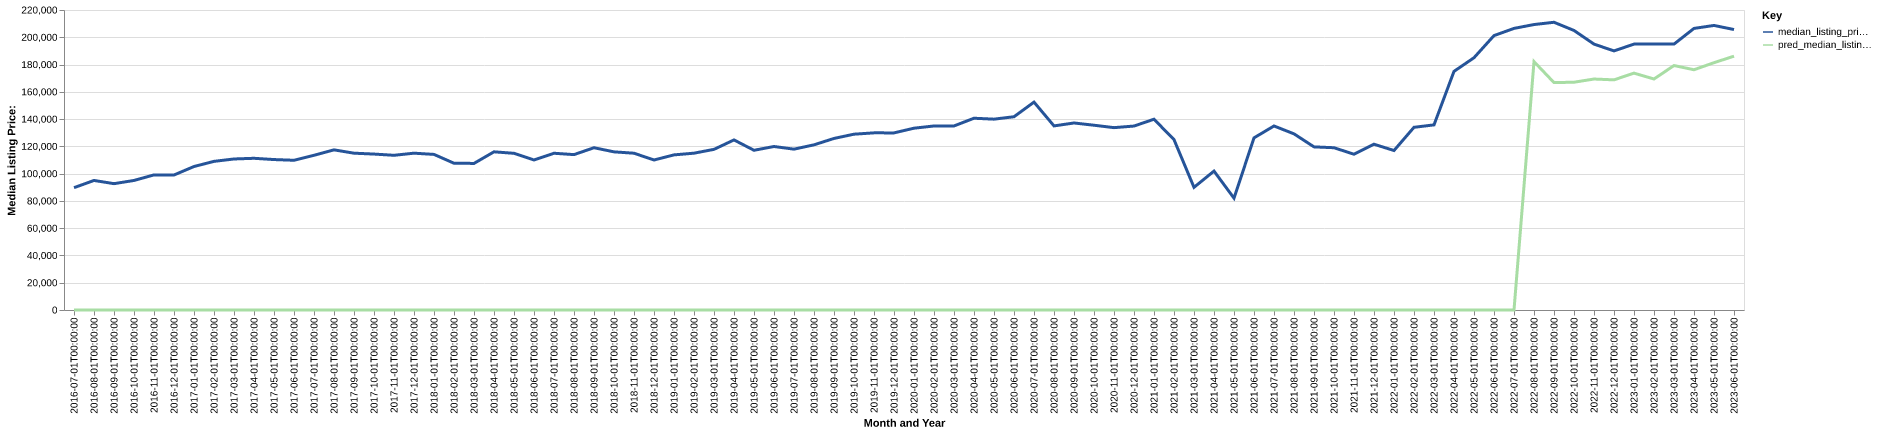

Values plotted in this chart, from the file beside it:
date, time_idx, median_listing_price, thirty_year_interest_rate_five, month, county_name, active_listing_count, median_days_on_market, pred_median_listing_price, month_year
2016-07-01, 0, 89700, 3.72, 7, Muskogee, OK, 228.0, 73.0, 0, Jul-2016
2016-08-01, 1, 95000, 3.73, 8, Muskogee, OK, 227.0, 64.0, 0, Aug-2016
2016-09-01, 2, 92650, 3.66, 9, Muskogee, OK, 225.0, 62.0, 0, Sep-2016
2016-10-01, 3, 95000, 3.64, 10, Muskogee, OK, 226.0, 65.0, 0, Oct-2016
2016-11-01, 4, 99075, 3.66, 11, Muskogee, OK, 226.0, 62.0, 0, Nov-2016
2016-12-01, 5, 99000, 3.48, 12, Muskogee, OK, 220.0, 72.0, 0, Dec-2016
2017-01-01, 6, 105225, 3.45, 1, Muskogee, OK, 224.0, 69.0, 0, Jan-2017
2017-02-01, 7, 109000, 3.5, 2, Muskogee, OK, 222.0, 69.0, 0, Feb-2017
2017-03-01, 8, 110750, 3.52, 3, Muskogee, OK, 229.0, 60.0, 0, Mar-2017
2017-04-01, 9, 111250, 4.03, 4, Muskogee, OK, 229.0, 58.0, 0, Apr-2017
2017-05-01, 10, 110325, 4.32, 5, Muskogee, OK, 234.0, 59.0, 0, May-2017
2017-06-01, 11, 109800, 4.2, 6, Muskogee, OK, 256.0, 61.0, 0, Jun-2017
2017-07-01, 12, 113450, 4.19, 7, Muskogee, OK, 253.0, 65.0, 0, Jul-2017
2017-08-01, 13, 117450, 4.3, 8, Muskogee, OK, 247.0, 62.0, 0, Aug-2017
2017-09-01, 14, 115000, 4.1, 9, Muskogee, OK, 250.0, 67.0, 0, Sep-2017
2017-10-01, 15, 114350, 4.05, 10, Muskogee, OK, 250.0, 67.0, 0, Oct-2017
2017-11-01, 16, 113450, 3.94, 11, Muskogee, OK, 216.0, 68.0, 0, Nov-2017
2017-12-01, 17, 115000, 4.03, 12, Muskogee, OK, 202.0, 81.0, 0, Dec-2017
2018-01-01, 18, 114100, 3.93, 1, Muskogee, OK, 192.0, 78.0, 0, Jan-2018
2018-02-01, 19, 107625, 3.83, 2, Muskogee, OK, 179.0, 63.0, 0, Feb-2018
2018-03-01, 20, 107500, 3.94, 3, Muskogee, OK, 181.0, 45.0, 0, Mar-2018
2018-04-01, 21, 116000, 3.95, 4, Muskogee, OK, 178.0, 51.0, 0, Apr-2018
2018-05-01, 22, 114900, 3.99, 5, Muskogee, OK, 187.0, 57.0, 0, May-2018
2018-06-01, 23, 110000, 4.15, 6, Muskogee, OK, 188.0, 53.0, 0, Jun-2018
2018-07-01, 24, 114950, 4.4, 7, Muskogee, OK, 190.0, 58.0, 0, Jul-2018
2018-08-01, 25, 113950, 4.46, 8, Muskogee, OK, 190.0, 55.0, 0, Aug-2018
2018-09-01, 26, 119000, 4.58, 9, Muskogee, OK, 202.0, 58.0, 0, Sep-2018
2018-10-01, 27, 115975, 4.66, 10, Muskogee, OK, 218.0, 63.0, 0, Oct-2018
2018-11-01, 28, 114975, 4.62, 11, Muskogee, OK, 205.0, 68.0, 0, Nov-2018
2018-12-01, 29, 110000, 4.54, 12, Muskogee, OK, 184.0, 79.0, 0, Dec-2018
2019-01-01, 30, 113750, 4.6, 1, Muskogee, OK, 187.0, 72.0, 0, Jan-2019
2019-02-01, 31, 115000, 4.72, 2, Muskogee, OK, 186.0, 69.0, 0, Feb-2019
2019-03-01, 32, 117807, 4.9, 3, Muskogee, OK, 180.0, 61.0, 0, Mar-2019
2019-04-01, 33, 124725, 4.94, 4, Muskogee, OK, 175.0, 54.0, 0, Apr-2019
2019-05-01, 34, 117125, 4.75, 5, Muskogee, OK, 179.0, 51.0, 0, May-2019
2019-06-01, 35, 119900, 4.51, 6, Muskogee, OK, 172.0, 64.0, 0, Jun-2019
2019-07-01, 36, 117950, 4.41, 7, Muskogee, OK, 173.0, 67.0, 0, Jul-2019
2019-08-01, 37, 121123, 4.41, 8, Muskogee, OK, 183.0, 62.0, 0, Aug-2019
2019-09-01, 38, 125807, 4.2, 9, Muskogee, OK, 168.0, 62.0, 0, Sep-2019
2019-10-01, 39, 128930, 4.14, 10, Muskogee, OK, 155.0, 61.0, 0, Oct-2019
2019-11-01, 40, 129900, 3.84, 11, Muskogee, OK, 156.0, 60.0, 0, Nov-2019
2019-12-01, 41, 129882, 3.81, 12, Muskogee, OK, 146.0, 71.0, 0, Dec-2019
2020-01-01, 42, 133325, 3.75, 1, Muskogee, OK, 122.0, 81.0, 0, Jan-2020
2020-02-01, 43, 134950, 3.73, 2, Muskogee, OK, 135.0, 76.0, 0, Feb-2020
2020-03-01, 44, 134975, 3.78, 3, Muskogee, OK, 110.0, 46.0, 0, Mar-2020
2020-04-01, 45, 140625, 3.75, 4, Muskogee, OK, 109.0, 54.0, 0, Apr-2020
2020-05-01, 46, 139950, 3.74, 5, Muskogee, OK, 91.0, 66.0, 0, May-2020
2020-06-01, 47, 141725, 3.72, 6, Muskogee, OK, 92.0, 47.0, 0, Jun-2020
2020-07-01, 48, 152450, 3.49, 7, Muskogee, OK, 90.0, 43.0, 0, Jul-2020
2020-08-01, 49, 135000, 3.65, 8, Muskogee, OK, 78.0, 45.0, 0, Aug-2020
2020-09-01, 50, 137150, 3.33, 9, Muskogee, OK, 78.0, 46.0, 0, Sep-2020
2020-10-01, 51, 135500, 3.28, 10, Muskogee, OK, 87.0, 45.0, 0, Oct-2020
2020-11-01, 52, 133725, 3.21, 11, Muskogee, OK, 99.0, 41.0, 0, Nov-2020
2020-12-01, 53, 134900, 3.07, 12, Muskogee, OK, 90.0, 53.0, 0, Dec-2020
2021-01-01, 54, 139900, 2.99, 1, Muskogee, OK, 82.0, 66.0, 0, Jan-2021
2021-02-01, 55, 124950, 2.93, 2, Muskogee, OK, 69.0, 53.0, 0, Feb-2021
2021-03-01, 56, 89950, 2.88, 3, Muskogee, OK, 60.0, 46.0, 0, Mar-2021
2021-04-01, 57, 101875, 2.84, 4, Muskogee, OK, 62.0, 51.0, 0, Apr-2021
2021-05-01, 58, 82000, 2.71, 5, Muskogee, OK, 57.0, 45.0, 0, May-2021
2021-06-01, 59, 126225, 2.79, 6, Muskogee, OK, 64.0, 46.0, 0, Jun-2021
... 24 more rows
